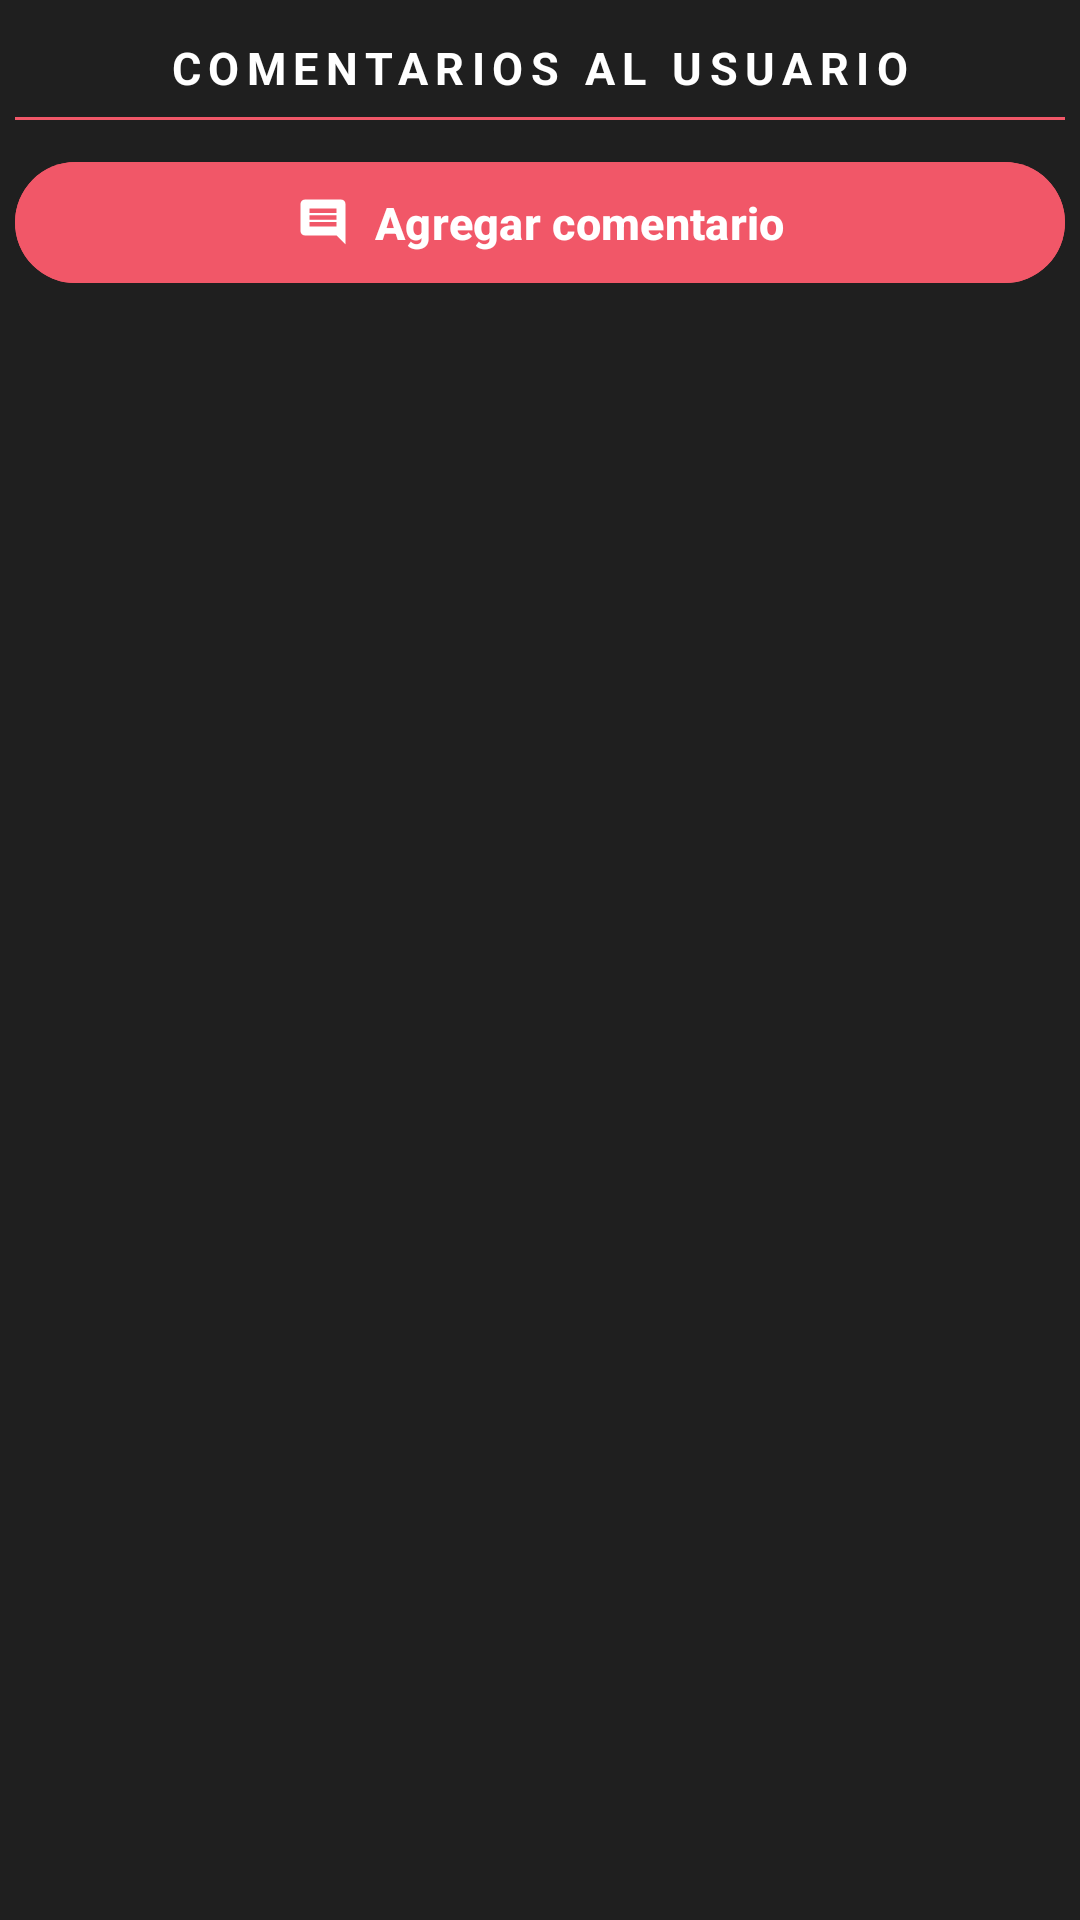

Android layout source for this screen:
<!-- AndroidManifest.xml: application theme Theme.MyLine -->
<!-- res/layout/activity_coments.xml -->
<?xml version="1.0" encoding="utf-8"?>
<RelativeLayout xmlns:android="http://schemas.android.com/apk/res/android"
    xmlns:app="http://schemas.android.com/apk/res-auto"
    xmlns:tools="http://schemas.android.com/tools"
    android:layout_width="match_parent"
    android:layout_height="match_parent"
    android:background="@color/naviBlack"
    android:padding="5dp"
    tools:context=".ComentsActivity">

    <RelativeLayout
        android:id="@+id/ToolbarRl"
        android:layout_width="match_parent"
        android:layout_height="@dimen/my_toolbar_height"
        android:background="@color/naviBlack">

        <ImageButton
            android:id="@+id/Ib_back"
            android:layout_width="wrap_content"
            android:layout_height="wrap_content"
            android:layout_centerVertical="true"
            android:background="@android:color/transparent"
            android:padding="10dp"
            android:src="@drawable/ic_back" />

        <TextView
            style="@style/TextAppearance.MaterialComponents.Overline"
            android:layout_width="wrap_content"
            android:layout_height="wrap_content"
            android:layout_centerInParent="true"
            android:text="@string/Comments_user_txt"
            android:textColor="@color/white"
            android:textSize="15sp"
            android:textStyle="bold" />

        <View
            android:layout_width="match_parent"
            android:layout_height="1dp"
            android:layout_alignParentBottom="true"
            android:background="@color/navi1" />

    </RelativeLayout>

    <RelativeLayout
        android:id="@+id/RL_Add_comment"
        android:layout_width="match_parent"
        android:layout_height="wrap_content"
        android:layout_below="@id/ToolbarRl"
        android:background="@color/naviBlack">

        <com.google.android.material.button.MaterialButton
            android:id="@+id/Txt_Add_comment"
            android:layout_width="360dp"
            android:layout_height="wrap_content"
            android:layout_centerHorizontal="true"
            app:iconGravity="textStart"
            android:layout_marginTop="10dp"
            android:backgroundTint="@color/navi1"
            android:padding="10dp"
            android:text="@string/Txt_Add_comment"
            android:textSize="15sp"
            android:textStyle="bold"
            app:icon="@drawable/ic_comment"
            app:tint="@color/white" />

        <androidx.recyclerview.widget.RecyclerView
            android:id="@+id/RV_comments_add_comment"
            android:layout_width="match_parent"
            android:layout_height="match_parent"
            android:layout_below="@+id/Txt_Add_comment"
            android:padding="9dp"
            app:layoutManager="androidx.recyclerview.widget.LinearLayoutManager"
            tools:listitem="@layout/item_coment" />
    </RelativeLayout>

</RelativeLayout>
<!-- res/layout/item_coment.xml (included above) -->
<?xml version="1.0" encoding="utf-8"?>
<com.google.android.material.card.MaterialCardView xmlns:android="http://schemas.android.com/apk/res/android"
    xmlns:app="http://schemas.android.com/apk/res-auto"
    android:layout_width="match_parent"
    android:layout_height="wrap_content"
    android:backgroundTint="@color/navi3"
    app:cardCornerRadius="15dp"
    app:cardUseCompatPadding="true"
    app:contentPadding="8dp"
    app:strokeColor="@android:color/transparent"
    app:strokeWidth="0dp">

    <RelativeLayout
        android:layout_width="match_parent"
        android:layout_height="wrap_content"
        android:background="@color/navi3"
        app:strokeColor="@android:color/transparent"
        app:strokeWidth="0dp">

        <com.google.android.material.imageview.ShapeableImageView
            android:id="@+id/Iv_image_profile"
            android:layout_width="50dp"
            android:layout_height="50dp"
            android:layout_marginEnd="10dp"
            android:scaleType="centerCrop"
            android:src="@drawable/usuario"
            app:shapeAppearance="@style/ImageStyle_Circle" />

        <TextView
            android:id="@+id/Tv_names_comment"
            android:layout_width="wrap_content"
            android:layout_height="wrap_content"
            android:layout_toStartOf="@+id/Tv_date_comment"
            android:layout_toEndOf="@+id/Iv_image_profile"
            android:text="@string/Tv_names_comment"
            android:textColor="@color/white"
            android:textStyle="bold" />

        <TextView
            android:id="@+id/Tv_date_comment"
            android:layout_width="wrap_content"
            android:layout_height="wrap_content"
            android:layout_alignParentEnd="true"
            android:text="@string/Tv_date_comment"
            android:textColor="@color/almostWhite"
            android:textSize="14sp" />

        <TextView
            android:id="@+id/Tv_comment"
            android:layout_width="wrap_content"
            android:layout_height="wrap_content"
            android:layout_below="@+id/Tv_names_comment"
            android:layout_marginStart="5dp"
            android:layout_marginTop="2dp"
            android:layout_toStartOf="@+id/Tv_date_comment"
            android:layout_toEndOf="@+id/Iv_image_profile"
            android:maxLines="6"
            android:text="@string/Tv_comment"
            android:textColor="@color/almostWhite"
            android:textSize="17sp"
            android:textStyle="italic" />

        <ImageView
            android:layout_width="wrap_content"
            android:layout_height="wrap_content"
            android:layout_below="@id/Tv_date_comment"
            android:layout_toStartOf="@+id/Tv_date_comment"
            android:layout_alignParentEnd="true"
            android:layout_marginEnd="30dp"
            android:layout_centerVertical="true"
            android:backgroundTint="@color/navi1"
            android:src="@drawable/ic_comment" />

    </RelativeLayout>

</com.google.android.material.card.MaterialCardView>
<!-- resources referenced by this layout -->
<resources>
  <color name="almostWhite">#A9FFFFFF</color>
  <color name="navi1">#F15768</color>
  <color name="navi3">#323233</color>
  <color name="naviBlack">#1F1F1F</color>
  <color name="white">#FFFFFFFF</color>
  <dimen name="my_toolbar_height">35dp</dimen>
  <!-- drawable ic_comment (drawable) -->
  <vector android:autoMirrored="true" android:height="24dp"
      android:tint="@color/navi1" android:viewportHeight="24"
      android:viewportWidth="24" android:width="24dp" xmlns:android="http://schemas.android.com/apk/res/android">
      <path android:fillColor="@android:color/white" android:pathData="M20,2L4,2c-1.1,0 -2,0.9 -2,2v12c0,1.1 0.9,2 2,2h14l4,4L22,4c0,-1.1 -0.9,-2 -2,-2zM18,14L6,14v-2h12v2zM18,11L6,11L6,9h12v2zM18,8L6,8L6,6h12v2z"/>
  </vector>
  <!-- drawable usuario: png bitmap (drawable, 50672 bytes) -->
  <string name="Comments_user_txt">Comentarios al usuario</string>
  <string name="Tv_comment">Comentario</string>
  <string name="Tv_date_comment">dd/MM/yyyy</string>
  <string name="Tv_names_comment">Nombres</string>
  <string name="Txt_Add_comment">Agregar comentario</string>
  <style name="ImageStyle_Circle">
  
          <item name="cornerSize">50%</item>
          <item name="cornerFamily">rounded</item>
  
      </style>
  <style name="Theme.MyLine" parent="Base.Theme.MyLine" />
  <style name="Base.Theme.MyLine" parent="Theme.Material3.DayNight.NoActionBar">
          
           <item name="colorPrimary">@color/naviBlack</item>
      </style>
</resources>
